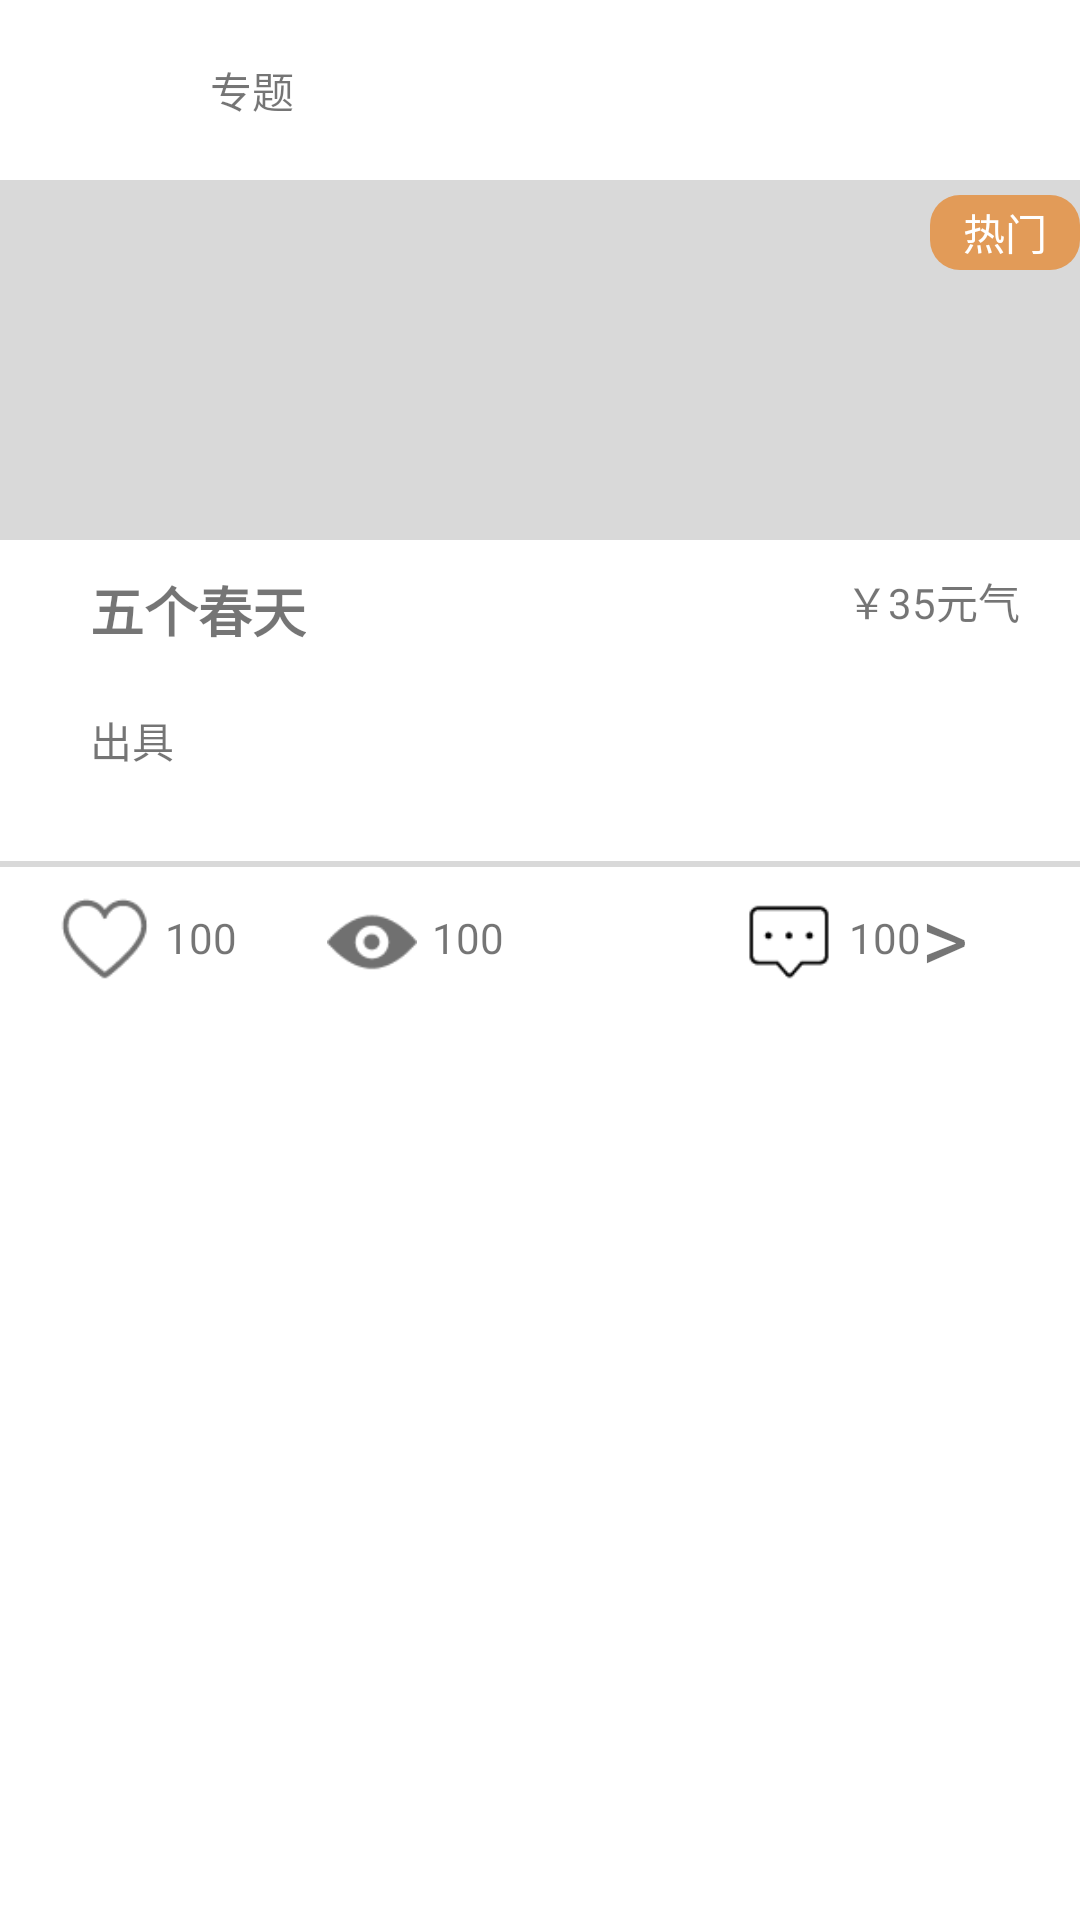

The Android layout XML behind this screen, and the referenced resources:
<!-- AndroidManifest.xml: application theme AppTheme -->
<!-- res/layout/special_item.xml -->
<?xml version="1.0" encoding="utf-8"?>
<RelativeLayout xmlns:android="http://schemas.android.com/apk/res/android"
    android:layout_width="match_parent"
    android:layout_height="@dimen/dp_330"
    android:background="@color/c_ffffff"
    android:layout_marginTop="@dimen/dp_20"
    >

    <LinearLayout
        android:id="@+id/ll"
        android:layout_width="match_parent"
        android:layout_height="@dimen/dp_60"
        android:background="@color/c_ffffff"
        android:gravity="center_vertical"
        android:orientation="horizontal">

        <ImageView
            android:layout_width="@dimen/dp_40"
            android:layout_height="@dimen/dp_40"
            android:layout_marginLeft="@dimen/dp_30"
            android:background="@drawable/icon_search" />

        <TextView
            android:id="@+id/tv_classify_name"
            android:layout_width="wrap_content"
            android:layout_height="wrap_content"
            android:text="@string/specia" />
    </LinearLayout>

    <ImageView
        android:id="@+id/img_specia"
        android:layout_width="match_parent"
        android:layout_height="@dimen/dp_120"
        android:layout_below="@id/ll"
        android:background="@color/c_d9d9d9" />

    <TextView
        android:layout_marginTop="@dimen/dp_5"
        android:layout_alignParentRight="true"
        android:layout_width="@dimen/dp_50"
        android:layout_height="@dimen/dp_25"
        android:layout_below="@id/ll"
        android:background="@drawable/special_hot"
        android:gravity="center"
        android:text="@string/hot"
        android:textColor="@color/c_ffffff" />

    <TextView
        android:id="@+id/tv_specia_title"
        android:layout_width="wrap_content"
        android:layout_height="wrap_content"
        android:layout_below="@id/img_specia"
        android:layout_marginLeft="@dimen/dp_30"
        android:layout_marginTop="@dimen/dp_10"
        android:text="五个春天"
        android:textSize="@dimen/sp_18"
        android:textStyle="bold" />

    <TextView
        android:id="@+id/tv_specia_content"
        android:layout_width="wrap_content"
        android:layout_height="wrap_content"
        android:layout_below="@+id/tv_specia_title"
        android:layout_marginLeft="@dimen/dp_30"
        android:layout_marginTop="@dimen/dp_20"
        android:text="出具" />

    <TextView
        android:id="@+id/tv_price"
        android:layout_width="wrap_content"
        android:layout_height="wrap_content"
        android:layout_alignTop="@id/tv_specia_title"
        android:layout_alignParentRight="true"
        android:layout_marginRight="@dimen/dp_20"
        android:text="￥35元气" />

    <View
        android:id="@+id/line"
        android:layout_width="match_parent"
        android:layout_height="@dimen/dp_2"
        android:layout_below="@+id/tv_specia_content"
        android:layout_marginTop="@dimen/dp_30"
        android:background="@color/c_d9d9d9" />

    <ImageView
        android:id="@+id/img_love"
        android:layout_width="@dimen/dp_30"
        android:layout_height="@dimen/dp_30"
        android:layout_below="@id/line"
        android:layout_gravity="center_vertical"
        android:layout_marginLeft="@dimen/dp_20"
        android:layout_marginTop="@dimen/dp_10"
        android:background="@mipmap/icon_xin" />

    <TextView
        android:id="@+id/tv_special_love"
        android:layout_width="wrap_content"
        android:layout_height="wrap_content"
        android:layout_below="@id/line"
        android:layout_marginLeft="@dimen/dp_5"
        android:layout_marginTop="@dimen/dp_14"
        android:layout_toRightOf="@id/img_love"
        android:text="100" />

    <ImageView
        android:id="@+id/img_eye"
        android:layout_width="@dimen/dp_30"
        android:layout_height="@dimen/dp_30"
        android:layout_below="@id/line"
        android:layout_gravity="center_vertical"
        android:layout_marginLeft="@dimen/dp_30"
        android:layout_marginTop="@dimen/dp_10"
        android:layout_toRightOf="@id/tv_special_love"
        android:background="@mipmap/icon_eyes" />

    <TextView
        android:id="@+id/tv_eye"
        android:layout_width="wrap_content"
        android:layout_height="wrap_content"
        android:layout_below="@id/line"
        android:layout_marginLeft="@dimen/dp_5"
        android:layout_marginTop="@dimen/dp_14"
        android:layout_toRightOf="@id/img_eye"
        android:text="100" />

    <ImageView
        android:id="@+id/img_message"
        android:layout_width="@dimen/dp_30"
        android:layout_height="@dimen/dp_30"
        android:layout_below="@id/line"
        android:layout_gravity="center_vertical"
        android:layout_marginLeft="@dimen/dp_80"
        android:layout_marginTop="@dimen/dp_10"
        android:layout_toRightOf="@id/tv_eye"
        android:background="@mipmap/icon_nocomment" />

    <TextView
        android:id="@+id/tv_message"
        android:layout_width="wrap_content"
        android:layout_height="wrap_content"
        android:layout_below="@id/line"
        android:layout_marginLeft="@dimen/dp_5"
        android:layout_marginTop="@dimen/dp_14"
        android:layout_toRightOf="@id/img_message"
        android:text="100" />

    <TextView
        android:layout_width="wrap_content"
        android:layout_height="wrap_content"
        android:layout_below="@id/line"
        android:layout_marginTop="@dimen/dp_3"
        android:layout_toRightOf="@id/tv_message"
        android:text=">"
        android:textSize="@dimen/sp_30" />
</RelativeLayout>
<!-- resources referenced by this layout -->
<resources>
  <color name="c_d9d9d9">#d9d9d9</color>
  <color name="c_ffffff">#ffffff</color>
  <dimen name="dp_10">10dp</dimen>
  <dimen name="dp_120">120dp</dimen>
  <dimen name="dp_14">14dp</dimen>
  <dimen name="dp_2">2dp</dimen>
  <dimen name="dp_20">20dp</dimen>
  <dimen name="dp_25">25dp</dimen>
  <dimen name="dp_3">3dp</dimen>
  <dimen name="dp_30">30dp</dimen>
  <dimen name="dp_330">330dp</dimen>
  <dimen name="dp_40">40dp</dimen>
  <dimen name="dp_5">5dp</dimen>
  <dimen name="dp_50">50dp</dimen>
  <dimen name="dp_60">60dp</dimen>
  <dimen name="dp_80">80dp</dimen>
  <dimen name="sp_18">18sp</dimen>
  <dimen name="sp_30">30sp</dimen>
  <!-- drawable icon_search: png bitmap (mipmap-hdpi, 1903 bytes) -->
  <!-- drawable special_hot (drawable) -->
  <?xml version="1.0" encoding="utf-8"?>
  <shape xmlns:android="http://schemas.android.com/apk/res/android">
      <corners android:radius="@dimen/dp_10"/>
      <size android:width="@dimen/dp_50"
          android:height="@dimen/dp_20"/>
      <solid android:color="@color/c_e29b58"/>
  </shape>
  <!-- mipmap icon_eyes: png bitmap (mipmap-xxhdpi, 935 bytes) -->
  <!-- mipmap icon_nocomment: png bitmap (mipmap-xxhdpi, 681 bytes) -->
  <!-- mipmap icon_xin: png bitmap (mipmap-xxhdpi, 1145 bytes) -->
  <string name="hot">热门</string>
  <string name="specia">专题</string>
  <style name="AppTheme" parent="Theme.AppCompat.Light.NoActionBar">
          
          <item name="colorPrimary">@color/colorPrimary</item>
          <item name="colorPrimaryDark">@color/colorPrimaryDark</item>
          <item name="colorAccent">@color/colorAccent</item>
      </style>
  <color name="c_e29b58">#e29b58</color>
  <color name="colorPrimary">#008577</color>
  <color name="colorPrimaryDark">#00574B</color>
  <color name="colorAccent">#D81B60</color>
</resources>
